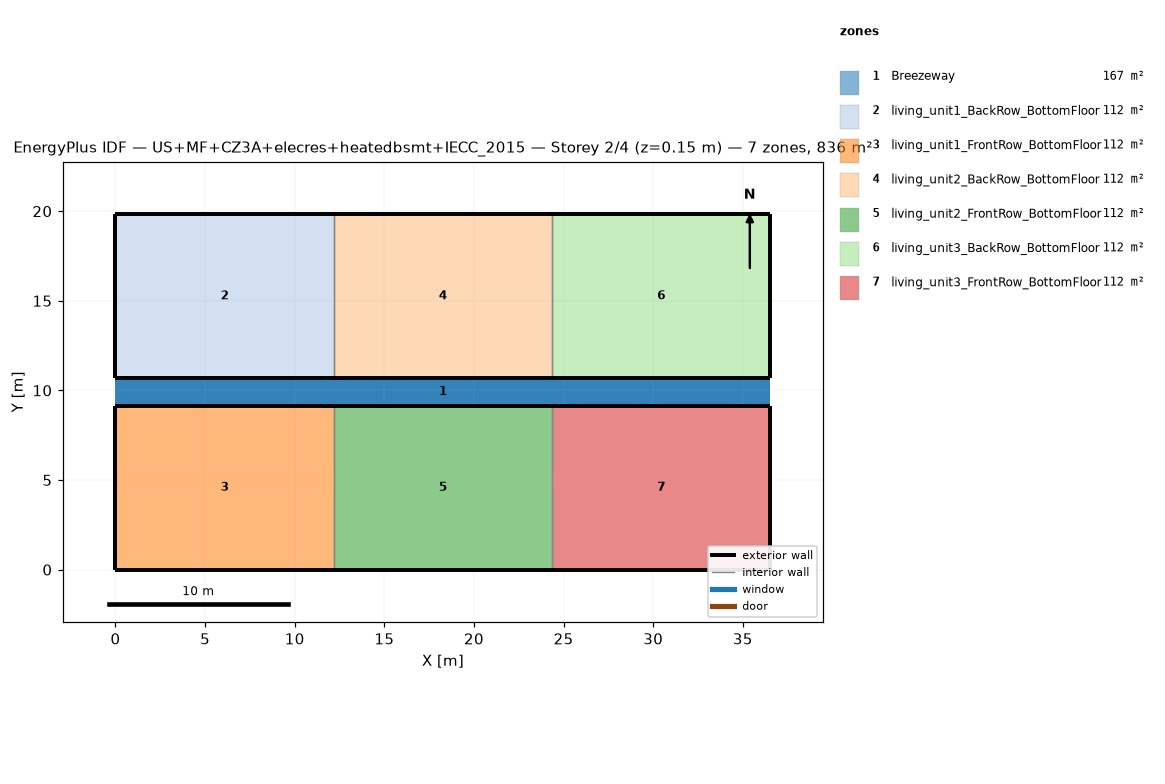
=== STOREY PLAN SPEC (per zone: floor XY polygon, exterior-wall plan segments, windows/doors) ===
zone 1: Breezeway  (167.0 m²)
  floor: (36.54, 9.16) (0.00, 9.16) (0.00, 10.68) (36.54, 10.68)
  floor: (36.54, 9.16) (0.00, 9.16) (0.00, 10.68) (36.54, 10.68)
  floor: (36.54, 9.16) (0.00, 9.16) (0.00, 10.68) (36.54, 10.68)
zone 2: living_unit1_BackRow_BottomFloor  (111.5 m²)
  floor: (12.18, 10.68) (0.00, 10.68) (0.00, 19.84) (12.18, 19.84)
  exterior wall: (0.00, 10.68) – (12.18, 10.68)  [12.2 m]
  exterior wall: (12.18, 19.84) – (0.00, 19.84)  [12.2 m]
  exterior wall: (0.00, 19.84) – (0.00, 10.68)  [9.2 m]
  interior walls: 1
zone 3: living_unit1_FrontRow_BottomFloor  (111.5 m²)
  floor: (12.18, 0.00) (0.00, 0.00) (0.00, 9.16) (12.18, 9.16)
  exterior wall: (0.00, 0.00) – (12.18, 0.00)  [12.2 m]
  exterior wall: (12.18, 9.16) – (0.00, 9.16)  [12.2 m]
  exterior wall: (0.00, 9.16) – (0.00, 0.00)  [9.2 m]
  interior walls: 1
zone 4: living_unit2_BackRow_BottomFloor  (111.5 m²)
  floor: (24.36, 10.68) (12.18, 10.68) (12.18, 19.84) (24.36, 19.84)
  exterior wall: (12.18, 10.68) – (24.36, 10.68)  [12.2 m]
  exterior wall: (24.36, 19.84) – (12.18, 19.84)  [12.2 m]
  interior walls: 2
zone 5: living_unit2_FrontRow_BottomFloor  (111.5 m²)
  floor: (24.36, 0.00) (12.18, 0.00) (12.18, 9.16) (24.36, 9.16)
  exterior wall: (12.18, 0.00) – (24.36, 0.00)  [12.2 m]
  exterior wall: (24.36, 9.16) – (12.18, 9.16)  [12.2 m]
  interior walls: 2
zone 6: living_unit3_BackRow_BottomFloor  (111.5 m²)
  floor: (36.54, 10.68) (24.36, 10.68) (24.36, 19.84) (36.54, 19.84)
  exterior wall: (24.36, 10.68) – (36.54, 10.68)  [12.2 m]
  exterior wall: (36.54, 10.68) – (36.54, 19.84)  [9.2 m]
  exterior wall: (36.54, 19.84) – (24.36, 19.84)  [12.2 m]
  interior walls: 1
zone 7: living_unit3_FrontRow_BottomFloor  (111.5 m²)
  floor: (36.54, 0.00) (24.36, 0.00) (24.36, 9.16) (36.54, 9.16)
  exterior wall: (24.36, 0.00) – (36.54, 0.00)  [12.2 m]
  exterior wall: (36.54, 0.00) – (36.54, 9.16)  [9.2 m]
  exterior wall: (36.54, 9.16) – (24.36, 9.16)  [12.2 m]
  interior walls: 1

=== DERIVED (storey summary) ===
Building: US+MF+CZ3A+elecres+heatedbsmt+IECC_2015
Storey: 2 of 4  (floor level z = 0.15 m)
Storey gross floor area: 836.2 m²
Zones on this storey: 7
  - Breezeway: floor 167.0 m²
  - living_unit1_BackRow_BottomFloor: floor 111.5 m²; exterior wall 33.5 m (86.9 m²); WWR 0.0%
  - living_unit1_FrontRow_BottomFloor: floor 111.5 m²; exterior wall 33.5 m (86.9 m²); WWR 0.0%
  - living_unit2_BackRow_BottomFloor: floor 111.5 m²; exterior wall 24.4 m (63.1 m²); WWR 0.0%
  - living_unit2_FrontRow_BottomFloor: floor 111.5 m²; exterior wall 24.4 m (63.1 m²); WWR 0.0%
  - living_unit3_BackRow_BottomFloor: floor 111.5 m²; exterior wall 33.5 m (86.9 m²); WWR 0.0%
  - living_unit3_FrontRow_BottomFloor: floor 111.5 m²; exterior wall 33.5 m (86.9 m²); WWR 0.0%
Zone adjacency (shared interzone walls):
  - living_unit1_BackRow_BottomFloor ↔ living_unit2_BackRow_BottomFloor
  - living_unit1_FrontRow_BottomFloor ↔ living_unit2_FrontRow_BottomFloor
  - living_unit2_BackRow_BottomFloor ↔ living_unit3_BackRow_BottomFloor
  - living_unit2_FrontRow_BottomFloor ↔ living_unit3_FrontRow_BottomFloor